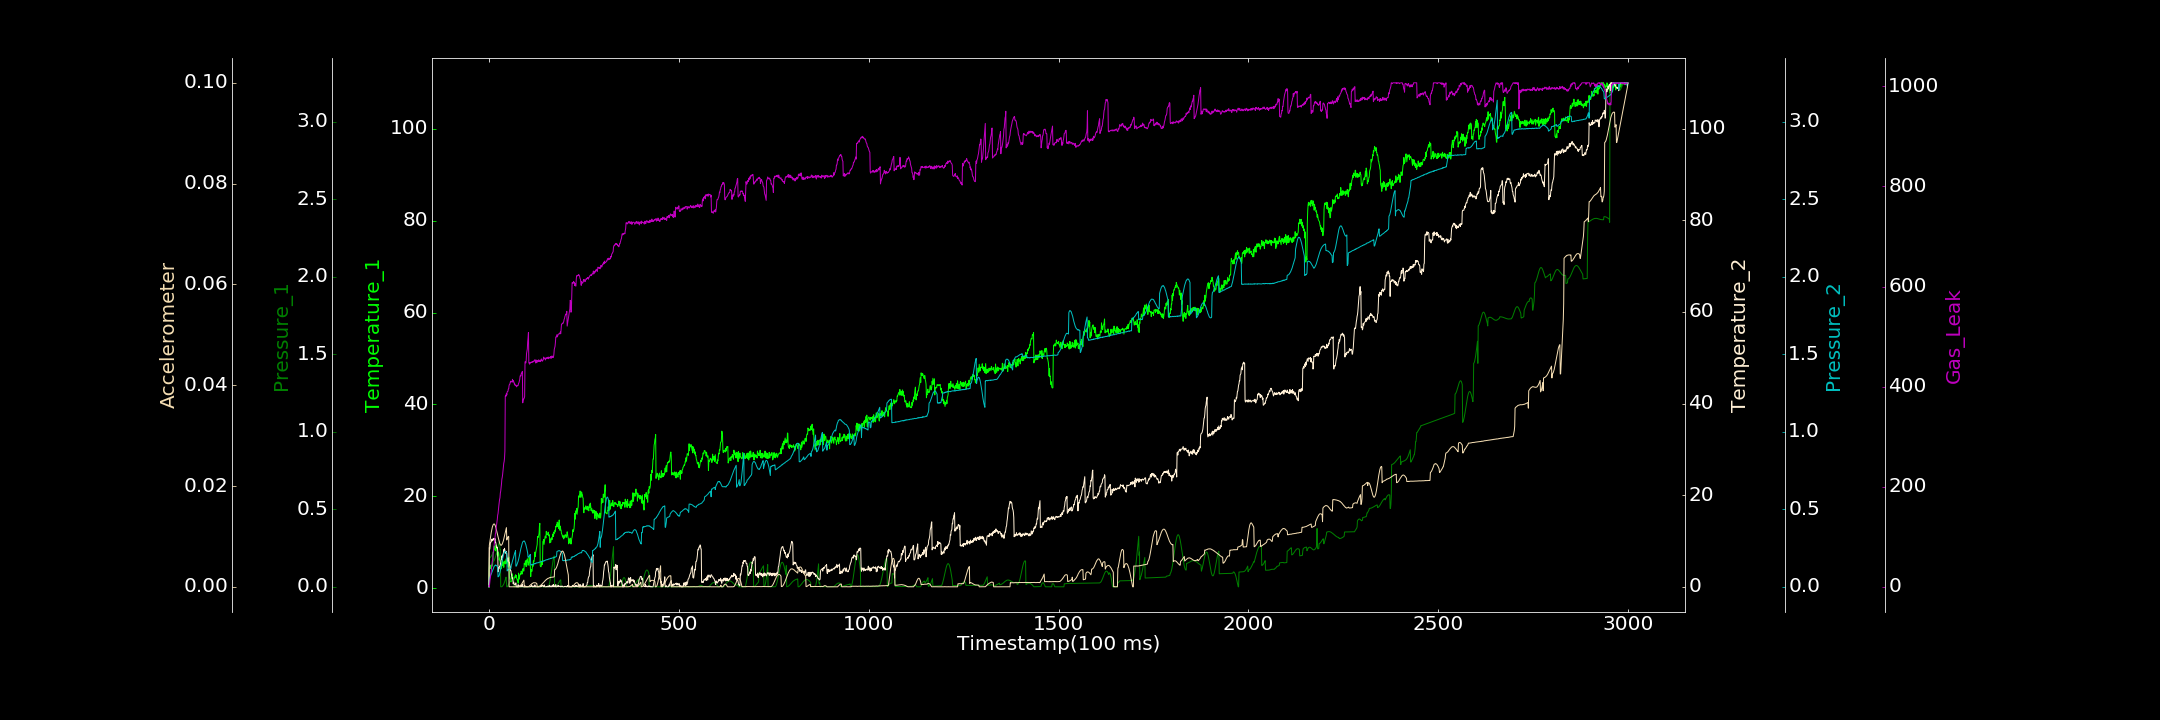

The file beside this chart, header and first rows:
0.000000000, 0.320073186, 0.000000000, 0.000000000, 0.000000000, 0.000000000, 1.977793375
1, 4.465, 0.1863, 8.552, 0.05905, 0.008229, 0.000000000
2, 4.737, 0.1868, 8.189, 0.06188, 0.008758, 7.465
3, 4.433, 0.1886, 8.784, 0.0648, 0.009317, 14.33
4, 4.958, 0.1909, 9.684, 0.07031, 0.009787, 18.93
5, 4.273, 0.1936, 9.686, 0.07604, 0.01029, 26.34
6, 5.106, 0.1972, 9.899, 0.0802, 0.01076, 30.49
7, 4.607, 0.2013, 10.38, 0.08801, 0.01118, 39.99
8, 4.843, 0.2057, 10, 0.09432, 0.01156, 45.54
9, 4.899, 0.2104, 10.27, 0.1009, 0.01188, 51.85
10, 5.416, 0.2155, 10.38, 0.1087, 0.01211, 53.6
11, 7.852, 0.1641, 10.49, 0.1144, 0.01229, 67.52
12, 7.758, 0.1647, 10.29, 0.121, 0.0124, 72.8
13, 8.504, 0.1674, 10.58, 0.1279, 0.01247, 78.83
14, 9.161, 0.1714, 10.06, 0.1337, 0.01247, 85.51
15, 8.463, 0.1772, 10.25, 0.1348, 0.01239, 90.85
16, 8.508, 0.1838, 10.52, 0.1367, 0.01223, 99.95
17, 8.151, 0.1916, 9.69, 0.1409, 0.01206, 106
18, 9.015, 0.2005, 9.64, 0.1391, 0.01181, 108.8
19, 9.384, 0.2098, 9.042, 0.1387, 0.01149, 117.7
20, 8.531, 0.22, 8.594, 0.1374, 0.01123, 123.4
21, 7.401, 0.2306, 8.487, 0.1339, 0.01089, 130.6
22, 7.873, 0.241, 8.67, 0.1306, 0.01054, 134.7
23, 6.985, 0.2514, 8.058, 0.1222, 0.01017, 143.2
24, 7.926, 0.2613, 3.271, 0.06383, 0.009812, 146.6
25, 7.656, 0.2709, 4.121, 0.06683, 0.00951, 155.2
26, 7.523, 0.2797, 3.843, 0.06834, 0.009188, 161.9
27, 6.16, 0.2876, 4.114, 0.07362, 0.00894, 168.8
28, 6.557, 0.2947, 4.475, 0.08262, 0.008687, 174.5
29, 5.962, 0.2409, 4.47, 0.09327, 0.008497, 177.8
30, 5.148, 0.2414, 4.867, 0.1047, 0.008351, 187.4
31, 4.755, 0.0001745, 5.243, 0.1168, 0.008268, 191.2
32, 4.93, 0.000000000, 5.865, 0.1307, 0.008227, 197.9
33, 4.235, 0.00009292, 5.932, 0.1427, 0.008274, 205.5
34, 5.223, 0.0008219, 6.758, 0.1559, 0.008358, 215.1
35, 4.935, 0.00249, 6.306, 0.169, 0.008476, 218.8
36, 6.024, 0.005115, 6.92, 0.1821, 0.008675, 224.2
37, 5.21, 0.008646, 7.101, 0.1924, 0.008872, 231.6
38, 5.505, 0.01266, 7.362, 0.2027, 0.009135, 239
39, 4.56, 0.01798, 8.103, 0.2122, 0.009457, 246.6
40, 5.799, 0.02384, 7.727, 0.2194, 0.009773, 250.1
41, 5.898, 0.0303, 8.402, 0.2232, 0.01013, 256.9
42, 5.892, 0.03748, 7.822, 0.2297, 0.01046, 271.2
43, 5.28, 0.04538, 7.657, 0.2286, 0.0108, 380.3
44, 5.917, 0.0534, 7.76, 0.2275, 0.01114, 382.8
45, 6.377, 0.062, 7.242, 0.2254, 0.01144, 380.8
46, 5.418, 0.02884, 7.673, 0.2219, 0.01174, 386.2
47, 5.745, 0.000000000, 6.977, 0.216, 0.009285, 383.3
48, 6.008, 0.00001419, 6.06, 0.1023, 0.009538, 389.4
49, 6.36, 0.002646, 5.592, 0.107, 0.009768, 390.2
50, 5.333, 0.006382, 6.27, 0.1079, 0.00991, 390.5
51, 4.648, 0.01074, 5.685, 0.1085, 0.01001, 395.2
52, 6.815, 0.01545, 5.609, 0.1102, 0.009972, 395.6
53, 5.955, 0.02131, 5.303, 0.113, 0.000000000, 402
54, 2.478, 0.0272, 5.298, 0.1122, 0.0000101, 404.4
55, 2.04, 0.03319, 4.577, 0.1147, 0.00001128, 404.8
56, 1.841, 0.03929, 4.517, 0.1153, 0.000000000, 407.8
57, 1.82, 0.04493, 3.501, 0.1155, 0.000000000, 410.9
58, 1.38, 0.05022, 3.489, 0.1192, 0.000001998, 409.4
59, 2.727, 0.05512, 2.697, 0.1426, 0.000009386, 410
60, 2.805, 0.05902, 2.45, 0.1468, 0.000000000, 409.6
... 2,939 more rows
